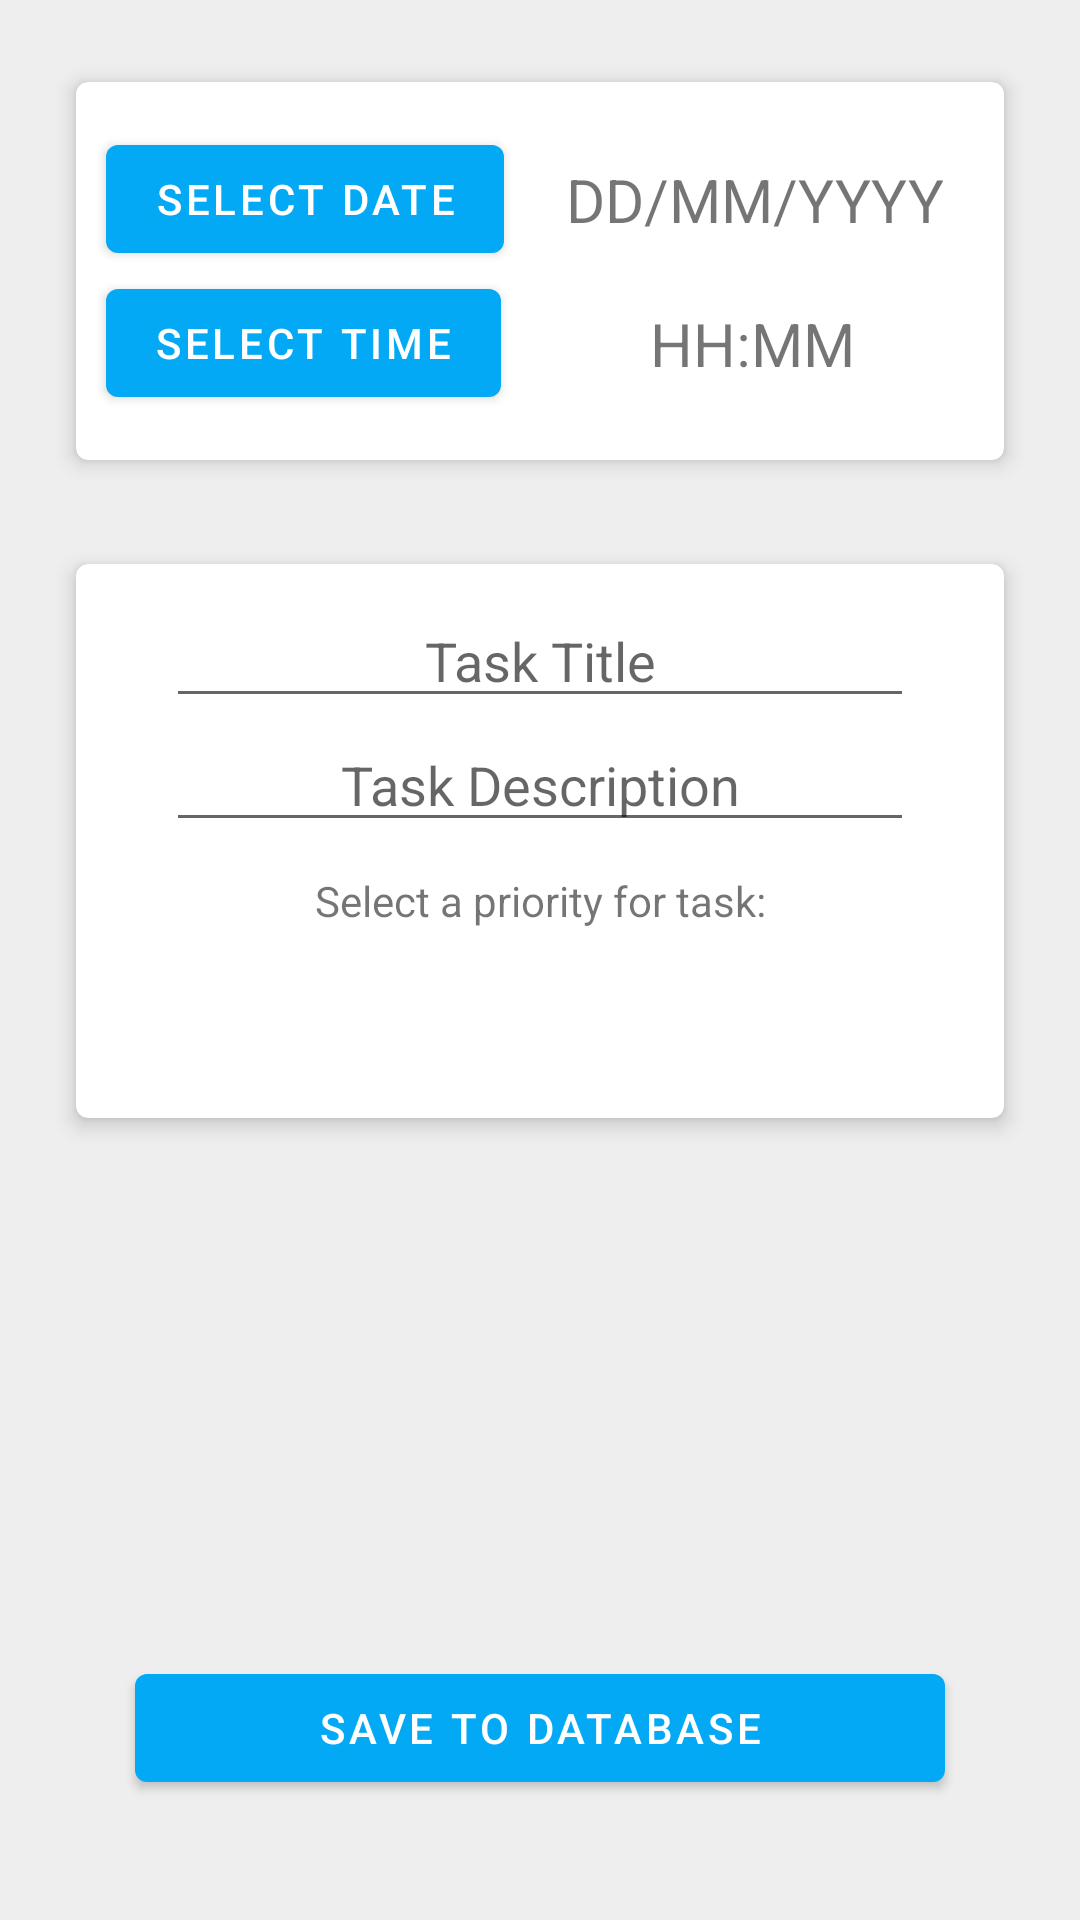

Here is an Android app screen rendered from its layout file. Give the layout XML and the strings, colors and styles it references.
<!-- AndroidManifest.xml: application theme Theme.CustomCalendar -->
<!-- res/layout/activity_createtask.xml -->
<?xml version="1.0" encoding="utf-8"?>
<androidx.constraintlayout.widget.ConstraintLayout xmlns:android="http://schemas.android.com/apk/res/android"
    xmlns:app="http://schemas.android.com/apk/res-auto"
    xmlns:tools="http://schemas.android.com/tools"
    android:layout_width="match_parent"
    android:layout_height="match_parent">

    <androidx.constraintlayout.widget.ConstraintLayout
        android:layout_width="match_parent"
        android:layout_height="match_parent"
        android:background="@color/grey_200"
        app:layout_constraintBottom_toBottomOf="parent"
        app:layout_constraintLeft_toLeftOf="parent"
        app:layout_constraintRight_toRightOf="parent"
        app:layout_constraintTop_toTopOf="parent">

        <com.google.android.material.card.MaterialCardView
            android:id="@+id/date_time_card"
            style="@style/CardView.White"
            android:layout_width="match_parent"
            android:layout_height="wrap_content"
            android:layout_margin="20dp"
            app:layout_constraintLeft_toLeftOf="parent"
            app:layout_constraintRight_toRightOf="parent"
            app:layout_constraintTop_toTopOf="parent">

            <androidx.constraintlayout.widget.ConstraintLayout
                android:id="@+id/date_time_view"
                android:layout_width="match_parent"
                android:layout_height="wrap_content"
                app:layout_constraintLeft_toLeftOf="parent"
                app:layout_constraintRight_toRightOf="parent"
                app:layout_constraintTop_toTopOf="parent">

                <com.google.android.material.button.MaterialButton
                    android:id="@+id/dateButton"
                    android:layout_width="wrap_content"
                    android:layout_height="wrap_content"
                    android:layout_marginLeft="10dp"
                    android:layout_marginTop="15dp"
                    android:gravity="center"
                    android:onClick="showDatePickerDialog"
                    android:text="select date"
                    app:layout_constraintLeft_toLeftOf="parent"
                    app:layout_constraintTop_toTopOf="parent" />

                <TextView
                    android:id="@+id/date_view"
                    android:layout_width="wrap_content"
                    android:layout_height="match_parent"
                    android:gravity="center"
                    android:text="DD/MM/YYYY"
                    android:textSize="20sp"
                    app:layout_constraintBottom_toBottomOf="@id/dateButton"
                    app:layout_constraintLeft_toRightOf="@id/dateButton"
                    app:layout_constraintRight_toRightOf="parent"
                    app:layout_constraintTop_toTopOf="@id/dateButton" />

                <com.google.android.material.button.MaterialButton
                    android:id="@+id/timeButton"
                    android:layout_width="wrap_content"
                    android:layout_height="wrap_content"
                    android:layout_marginLeft="10dp"
                    android:layout_marginBottom="15dp"
                    android:gravity="center"
                    android:onClick="showTimePickerDialog"
                    android:text="select time"
                    app:layout_constraintBottom_toBottomOf="parent"
                    app:layout_constraintLeft_toLeftOf="parent"
                    app:layout_constraintTop_toBottomOf="@id/dateButton" />

                <TextView
                    android:id="@+id/time_view"
                    android:layout_width="wrap_content"
                    android:layout_height="match_parent"
                    android:gravity="center"
                    android:text="HH:MM"
                    android:textSize="20sp"
                    app:layout_constraintBottom_toBottomOf="@id/timeButton"
                    app:layout_constraintLeft_toRightOf="@id/timeButton"
                    app:layout_constraintRight_toRightOf="parent"
                    app:layout_constraintTop_toTopOf="@id/timeButton" />

            </androidx.constraintlayout.widget.ConstraintLayout>
        </com.google.android.material.card.MaterialCardView>


        <com.google.android.material.card.MaterialCardView
            style="@style/CardView.White"
            android:layout_width="match_parent"
            android:layout_height="wrap_content"
            android:layout_margin="20dp"
            app:layout_constraintLeft_toLeftOf="parent"
            app:layout_constraintRight_toRightOf="parent"
            app:layout_constraintTop_toBottomOf="@id/date_time_card">

            <androidx.constraintlayout.widget.ConstraintLayout
                android:id="@+id/EditTextGroup"
                android:layout_width="match_parent"
                android:layout_height="wrap_content"
                app:layout_constraintBottom_toTopOf="@+id/submit_button"
                app:layout_constraintLeft_toLeftOf="parent"
                app:layout_constraintRight_toRightOf="parent"
                app:layout_constraintTop_toBottomOf="@id/date_time_view"
                app:layout_constraintVertical_bias="0.201">

                <EditText
                    android:id="@+id/TaskTitle"
                    android:layout_width="match_parent"
                    android:layout_height="wrap_content"
                    android:layout_marginLeft="30dp"
                    android:layout_marginTop="10dp"
                    android:layout_marginRight="30dp"
                    android:gravity="center"
                    android:hint="Task Title"
                    android:inputType="text"
                    app:layout_constraintLeft_toLeftOf="parent"
                    app:layout_constraintRight_toRightOf="parent"
                    app:layout_constraintTop_toTopOf="parent" />

                <EditText
                    android:id="@+id/TaskDescription"
                    android:layout_width="match_parent"
                    android:layout_height="wrap_content"
                    android:layout_marginLeft="30dp"
                    android:layout_marginRight="30dp"
                    android:gravity="center"
                    android:hint="Task Description"
                    android:inputType="text"
                    app:layout_constraintLeft_toLeftOf="parent"
                    app:layout_constraintRight_toRightOf="parent"
                    app:layout_constraintTop_toBottomOf="@id/TaskTitle" />

                <TextView
                    android:id="@+id/tv_p"
                    android:layout_width="wrap_content"
                    android:layout_height="wrap_content"
                    android:layout_marginTop="10dp"
                    android:text="Select a priority for task:"
                    app:layout_constraintLeft_toLeftOf="parent"
                    app:layout_constraintRight_toRightOf="parent"
                    app:layout_constraintTop_toBottomOf="@id/TaskDescription" />

                <com.google.android.material.button.MaterialButtonToggleGroup
                    android:id="@+id/toggle_button_group"
                    style="@style/Button.Blue.Group"
                    android:layout_width="wrap_content"
                    android:layout_height="wrap_content"
                    android:layout_marginBottom="15dp"
                    app:checkedButton="@id/btn_low"
                    app:layout_constraintBottom_toBottomOf="parent"
                    app:layout_constraintEnd_toEndOf="parent"
                    app:layout_constraintStart_toStartOf="parent"
                    app:layout_constraintTop_toBottomOf="@id/tv_p"
                    app:selectionRequired="true"
                    app:singleSelection="true">

                    <com.google.android.material.button.MaterialButton
                        android:id="@+id/btn_low"
                        style="@style/Button.Blue.Group"
                        android:layout_width="match_parent"
                        android:layout_height="match_parent"
                        android:checkable="true"
                        android:text="low" />

                    <com.google.android.material.button.MaterialButton
                        android:id="@+id/btn_med"
                        style="@style/Button.Blue.Group"
                        android:layout_width="match_parent"
                        android:layout_height="match_parent"
                        android:checkable="true"
                        android:text="med" />

                    <com.google.android.material.button.MaterialButton
                        android:id="@+id/btn_high"
                        style="@style/Button.Blue.Group"
                        android:layout_width="match_parent"
                        android:layout_height="match_parent"
                        android:checkable="true"
                        android:text="high" />

                </com.google.android.material.button.MaterialButtonToggleGroup>


            </androidx.constraintlayout.widget.ConstraintLayout>
        </com.google.android.material.card.MaterialCardView>

        <com.google.android.material.button.MaterialButton
            android:id="@+id/submit_button"
            android:layout_width="match_parent"
            android:layout_height="wrap_content"
            android:layout_marginLeft="45dp"
            android:layout_marginRight="45dp"
            android:layout_marginBottom="40dp"
            android:onClick="onSaveTaskButtonClick"
            android:text="save to database"
            app:layout_constraintBottom_toBottomOf="parent"
            app:layout_constraintLeft_toLeftOf="parent"
            app:layout_constraintRight_toRightOf="parent" />

    </androidx.constraintlayout.widget.ConstraintLayout>

</androidx.constraintlayout.widget.ConstraintLayout>
<!-- resources referenced by this layout -->
<resources>
  <color name="grey_200">#EEEEEE</color>
  <style name="Button.Blue.Group" parent="@style/Widget.MaterialComponents.Button.OutlinedButton">
          <item name="android:textColor">@color/btn_group_txt</item>
          <item name="backgroundTint">@color/btn_group_bg</item>
      </style>
  <style name="CardView.White" parent="Widget.MaterialComponents.CardView">
          <item name="cardBackgroundColor">@android:color/white</item>
          <item name="cardCornerRadius">@dimen/card_corner_radius</item>
          <item name="cardElevation">@dimen/card_elevation</item>
          <item name="cardUseCompatPadding">true</item>
          <item name="android:layout_width">match_parent</item>
          <item name="android:layout_height">wrap_content</item>
          <item name="android:layout_margin">20dp</item>
      </style>
  <style name="Theme.CustomCalendar" parent="Theme.MaterialComponents.DayNight.DarkActionBar">
          
          <item name="colorPrimary">@color/light_blue_500</item>
          <item name="colorPrimaryVariant">@color/light_blue_700</item>
          <item name="colorOnPrimary">@color/white</item>
          
          <item name="colorSecondary">@color/teal_200</item>
          <item name="colorSecondaryVariant">@color/teal_700</item>
          <item name="colorOnSecondary">@color/black</item>
          
          <item name="android:statusBarColor" tools:targetApi="l">?attr/colorPrimaryVariant</item>
          
      </style>
  <dimen name="card_corner_radius">4dp</dimen>
  <dimen name="card_elevation">4dp</dimen>
  <color name="light_blue_500">#03A9F4</color>
  <color name="light_blue_700">#0288D1</color>
  <color name="white">#FFFFFFFF</color>
  <color name="teal_200">#80CBC4</color>
  <color name="teal_700">#00796B</color>
  <color name="black">#FF000000</color>
</resources>
